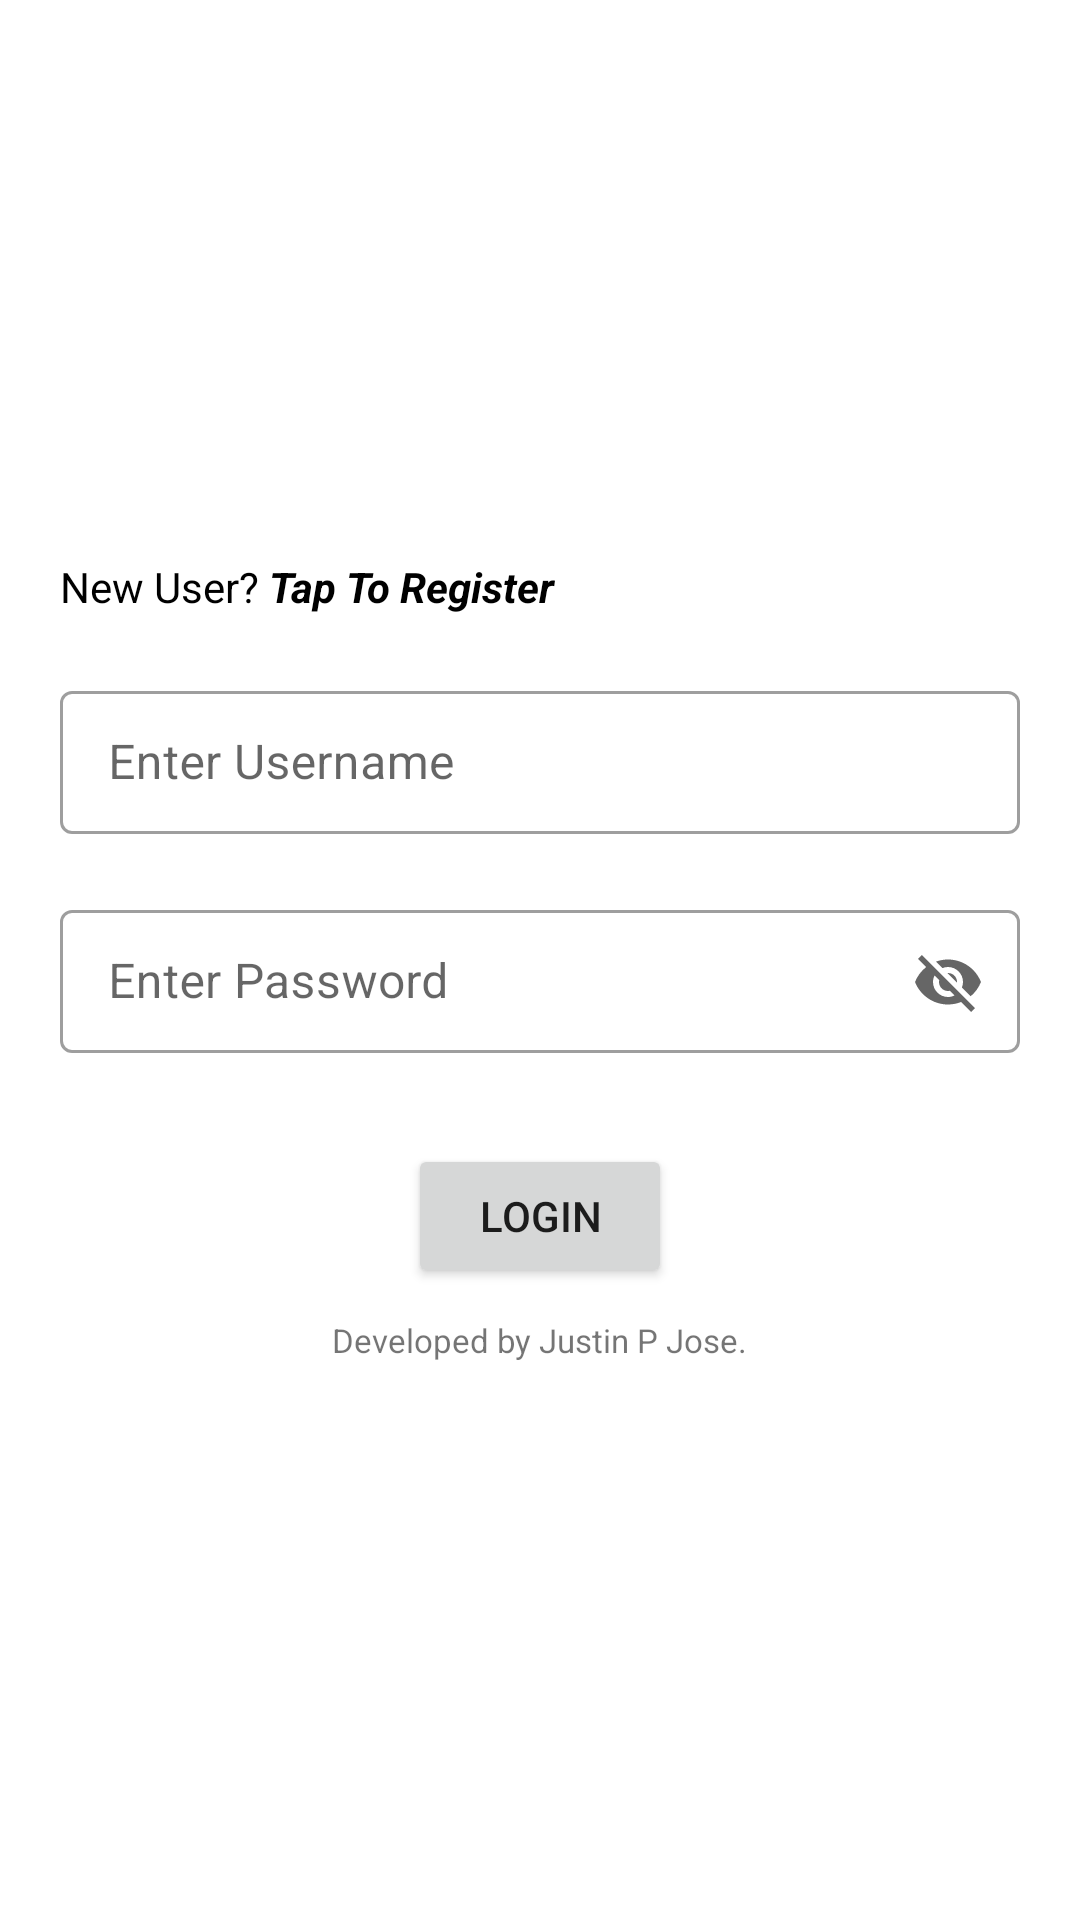

Produce the Android XML layout that renders to this screen, including the resource entries it uses.
<!-- AndroidManifest.xml: application theme Theme.PLetsChatApp -->
<!-- res/layout/activity_login.xml -->
<?xml version="1.0" encoding="utf-8"?>
<LinearLayout xmlns:android="http://schemas.android.com/apk/res/android"
    xmlns:app="http://schemas.android.com/apk/res-auto"
    xmlns:tools="http://schemas.android.com/tools"
    android:layout_width="match_parent"
    android:layout_height="match_parent"
    android:gravity="center"
    android:orientation="vertical"
    tools:context=".LoginActivity">

    <TextView
        android:layout_width="wrap_content"
        android:layout_height="wrap_content"
        android:layout_gravity="start"
        android:layout_marginLeft="20dp"
        android:layout_marginBottom="20dp"
        android:onClick="login_screen_register_button"
        android:text="@string/login_screen_register_button" />

    <com.google.android.material.textfield.TextInputLayout
        style="@style/Widget.MaterialComponents.TextInputLayout.OutlinedBox.Dense"
        android:layout_width="match_parent"
        android:layout_height="wrap_content"
        android:layout_marginLeft="20dp"
        android:layout_marginRight="20dp"
        android:layout_marginBottom="20dp"
        android:hint="Enter Username">

        <com.google.android.material.textfield.TextInputEditText
            android:id="@+id/login_screen_username"
            android:layout_width="match_parent"
            android:layout_height="wrap_content"
            android:inputType="text" />
    </com.google.android.material.textfield.TextInputLayout>

    <com.google.android.material.textfield.TextInputLayout
        style="@style/Widget.MaterialComponents.TextInputLayout.OutlinedBox.Dense"
        android:layout_width="match_parent"
        android:layout_height="wrap_content"
        android:layout_marginLeft="20dp"
        android:layout_marginRight="20dp"
        android:layout_marginBottom="20dp"
        android:hint="Enter Password"
        app:endIconMode="password_toggle">

        <com.google.android.material.textfield.TextInputEditText
            android:id="@+id/login_screen_password"
            android:layout_width="match_parent"
            android:layout_height="wrap_content"
            android:inputType="text" />
    </com.google.android.material.textfield.TextInputLayout>

    <Button
        android:layout_width="wrap_content"
        android:layout_height="wrap_content"
        android:layout_margin="10dp"
        android:onClick="login_screen_login_button"
        android:text="login" />

    <TextView
        android:layout_width="wrap_content"
        android:layout_height="wrap_content"
        android:textSize="11sp"
        android:text="@string/app_description" />

    <ProgressBar
        android:id="@+id/login_screen_progressBar"
        style="?android:attr/progressBarStyleHorizontal"
        android:layout_width="wrap_content"
        android:layout_height="30dp"
        android:layout_marginTop="10dp"
        android:indeterminate="true"
        android:indeterminateTint="@color/black"
        android:minWidth="200dp"
        android:minHeight="50dp"
        android:visibility="gone" />

</LinearLayout>
<!-- resources referenced by this layout -->
<resources>
  <string name="app_description">Developed by Justin P Jose.</string>
  <string name="login_screen_register_button"><font color="#FF000000">New User? <b><i>Tap To Register</i></b></font></string>
  <style name="Theme.PLetsChatApp" parent="Theme.MaterialComponents.DayNight.DarkActionBar">
          
          <item name="colorPrimary">@color/black</item>
          <item name="colorPrimaryVariant">@color/purple_700</item>
          <item name="colorOnPrimary">@color/white</item>
          
          <item name="colorSecondary">@color/teal_200</item>
          <item name="colorSecondaryVariant">@color/teal_700</item>
          <item name="colorOnSecondary">@color/black</item>
          
          <item name="android:statusBarColor" tools:targetApi="l">@color/black</item>
          
      </style>
  <!-- not gathered from this repository: default colours our renderer supplied (Android Studio template values) -->
  <color name="purple_700">#FF3700B3</color>
  <color name="teal_200">#FF03DAC5</color>
  <color name="teal_700">#FF018786</color>
  <color name="black">#FF000000</color>
  <color name="white">#FFFFFFFF</color>
</resources>
